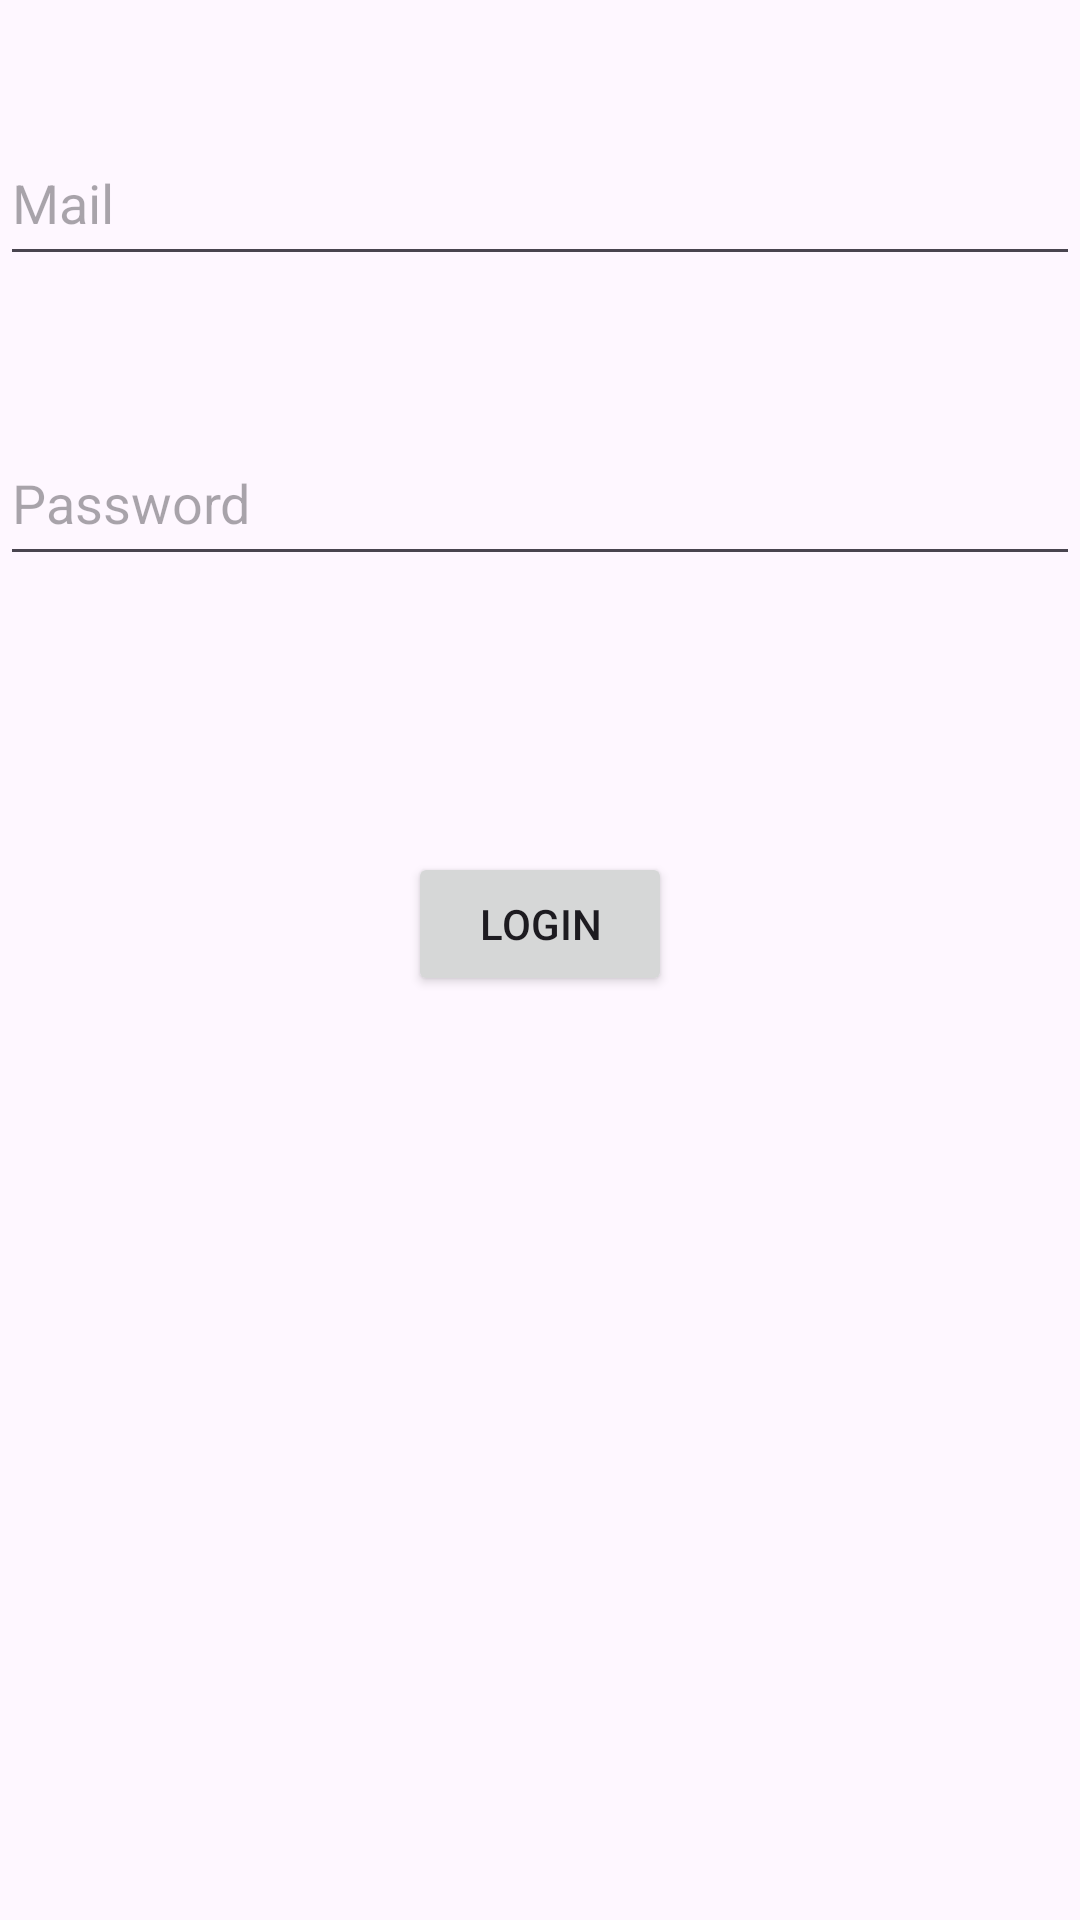

Reconstruct the res/layout file that produces this screen, plus the resources it refers to.
<!-- AndroidManifest.xml: application theme Theme.TP4MDiaz_Matias_Nicolas -->
<!-- res/layout/activity_main.xml -->
<?xml version="1.0" encoding="utf-8"?>
<androidx.constraintlayout.widget.ConstraintLayout xmlns:android="http://schemas.android.com/apk/res/android"
    xmlns:app="http://schemas.android.com/apk/res-auto"
    xmlns:tools="http://schemas.android.com/tools"
    android:layout_width="match_parent"
    android:layout_height="match_parent"
    tools:context=".MainActivity">


    <EditText
        android:id="@+id/etMail"
        android:layout_width="match_parent"
        android:layout_height="52dp"
        android:layout_marginTop="40dp"
        android:ems="10"
        android:hint="Mail"
        android:inputType="text"
        app:layout_constraintEnd_toEndOf="parent"
        app:layout_constraintHorizontal_bias="0.0"
        app:layout_constraintStart_toStartOf="parent"
        app:layout_constraintTop_toTopOf="parent" />

    <EditText
        android:id="@+id/etPassword"
        android:layout_width="match_parent"
        android:layout_height="52dp"
        android:layout_marginTop="48dp"
        android:ems="10"
        android:hint="Password"
        android:inputType="textPassword"
        app:layout_constraintEnd_toEndOf="parent"
        app:layout_constraintHorizontal_bias="0.497"
        app:layout_constraintStart_toStartOf="parent"
        app:layout_constraintTop_toBottomOf="@+id/etMail" />

    <Button
        android:id="@+id/btLogin"
        android:layout_width="wrap_content"
        android:layout_height="wrap_content"
        android:layout_marginTop="92dp"
        android:text="Login"
        app:layout_constraintEnd_toEndOf="parent"
        app:layout_constraintStart_toStartOf="parent"
        app:layout_constraintTop_toBottomOf="@+id/etPassword" />
</androidx.constraintlayout.widget.ConstraintLayout>
<!-- resources referenced by this layout -->
<resources>
  <style name="Theme.TP4MDiaz_Matias_Nicolas" parent="Base.Theme.TP4MDiaz_Matias_Nicolas" />
  <style name="Base.Theme.TP4MDiaz_Matias_Nicolas" parent="Theme.Material3.DayNight.NoActionBar">
          
          
      </style>
</resources>
